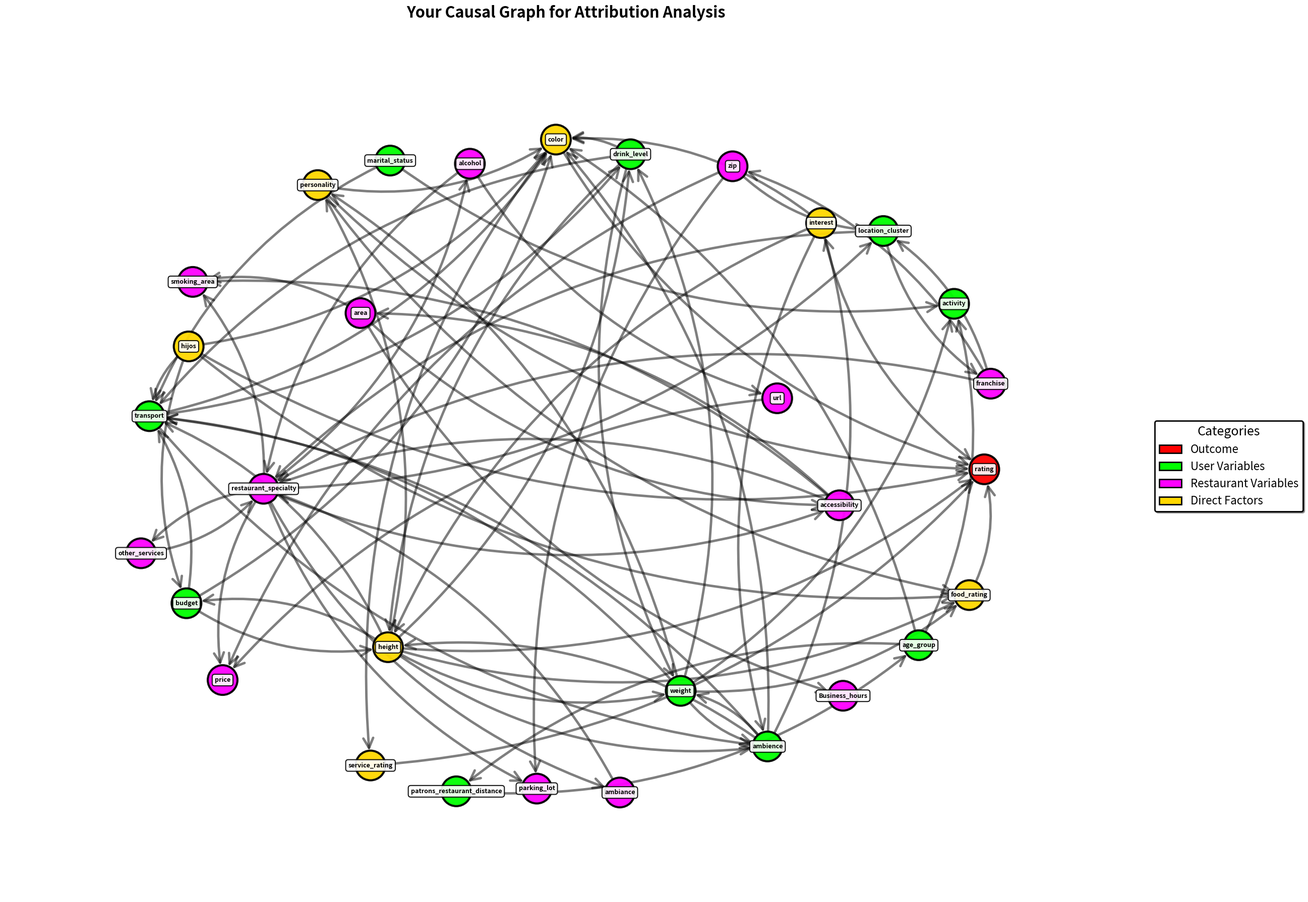

Recreate this plot in Python.
"""
COMPLETE CAUSAL GRAPH MODULE - TEST CASE 2
===========================================
Integrates:
1. Pre-defined causal edges (correlation_edges)
2. Graph construction (define_causal_graph_custom)
3. Graph visualization (visualize_causal_graph)
4. Attribution analysis foundation

Ready for causal inference and attribution modeling.
"""
#%%
import networkx as nx
import matplotlib.pyplot as plt
from matplotlib.patches import Patch
import pandas as pd
import numpy as np
import os


#CAUSAL EDGES: defined from the correlation analysis 

correlation_edges = [
    
    # Outcome (7 edges - direct effects ON rating)
    ("color", "rating"),           
    ("height", "rating"),           
    ("hijos", "rating"),           
    ("interest", "rating"),        
    ("personality", "rating"),
    ("food_rating", "rating"),     
    ("service_rating", "rating"),   
    
    # Business_hours (1 edge)
    ("area", "Business_hours"),
    
    # Food rating (2 edges)
    ("height", "food_rating"),      
    ("hijos", "food_rating"),      
    
    # Service rating (1 edge)
    ("color", "service_rating"),    
    
    # height (6 edges)
    ("height", "ambience"),
    ("height", "budget"),
    ("height", "drink_level"),      
    ("height", "personality"),
    ("height", "transport"),
    ("height", "weight"),
    
    # Interest (3 edges)
    ("interest", "ambience"),
    ("interest", "color"),
    ("interest", "height"),
    
    # Color edges (7 edges)
    ("age_group", "color"),
    ("ambience", "color"),
    ("budget", "color"),
    ("drink_level", "color"),       
    ("hijos", "color"),
    ("personality", "color"),       
    
    # Activity (3 edges)
    ("marital_status", "activity"), 
    ("weight", "activity"),
    ("age_group", "activity"),
    
    # age_group (1 edge)
    ("age_group", "patrons_restaurant_distance"),
    
    # accessibility (3 edges)
    ("accessibility", "area"),
    ("accessibility", "restaurant_specialty"),  
    ("accessibility", "smoking_area"),          
    
    # Children / hijos (2 edges)
    ("hijos", "budget"),
    ("hijos", "transport"),
    
    # Personality (4 edges)
    ("personality", "color"),           
    ("personality", "food_rating"),     
    ("height", "personality"),  
    ("weight", "personality"),
    
    # alcohol (2 edges)
    ("alcohol", "restaurant_specialty"),    
    ("alcohol", "url"),
    
    # ambiance (1 edge)
    ("ambiance", "restaurant_specialty"),   
    
    # ambience (5 edges)
    ("ambience", "color"),
    ("ambience", "height"),
    ("ambience", "interest"),
    ("ambience", "transport"),
    ("ambience", "weight"),
    
    # area (3 edges)
    ("area", "accessibility"),
    ("area", "smoking_area"),               
    ("area", "Business_hours"),
    
    # budget (3 edges)
    ("budget", "color"),
    ("budget", "height"),
    ("budget", "transport"),
    
    # drink_level (3 edges)
    ("drink_level", "height"),             
    ("drink_level", "transport"),          
    ("drink_level", "weight"),              
    
    # franchise (3 edges)
    ("franchise", "location_cluster"),      
    ("franchise", "restaurant_specialty"),  
    ("franchise", "zip"),
    
    # price (3 edges)
    ("restaurant_specialty", "price"),      
    ("url", "price"),                  
    ("zip", "price"),            
    
    # location_cluster (3 edges)
    ("location_cluster", "franchise"),          
    ("location_cluster", "restaurant_specialty"), 
    ("zip", "location_cluster"),                 
    
    # marital_status (2 edges)
    ("marital_status", "activity"),         
    ("marital_status", "transport"),        
    
    # other_services (1 edge)
    ("other_services", "restaurant_specialty"),  
    
    # parking_lot (2 edges)
    ("restaurant_specialty", "parking_lot"),     
    ("zip", "parking_lot"),                      
    
    # patrons_restaurant_distance (1 edge)
    ("patrons_restaurant_distance", "age_group"),
    
    # restaurant_specialty (8 edges)
    ("restaurant_specialty", "accessibility"),  
    ("restaurant_specialty", "alcohol"),
    ("restaurant_specialty", "ambiance"),
    ("restaurant_specialty", "location_cluster"),  
    ("restaurant_specialty", "other_services"),    
    ("restaurant_specialty", "parking_lot"),       
    ("restaurant_specialty", "price"),
    ("restaurant_specialty", "smoking_area"),      
    
    # transport (5 edges)
    ("transport", "ambience"),
    ("transport", "color"),
    ("transport", "drink_level"),      
    ("marital_status", "transport"),    
    ("budget", "transport"),
    
    # weight (6 edges)
    ("weight", "activity"),
    ("weight", "ambience"),
    ("weight", "drink_level"),          
    ("weight", "food_rating"),          
    ("weight", "personality"),
    ("weight", "transport")
]


# Causal graph construction function
#%%
def define_causal_graph_custom(edges, outcome='rating', visualize=True, 
                              save_path=None):
    """
    Define custom causal graph from edge list with integrated visualization.
    
    This function:
    1. Creates a directed graph from your causal edges
    2. Identifies treatment variables (direct factors that affect the outcome)
    3. visualizes the causal graph
    4. Returns graph object ready for attribution analysis
    
    Parameters:
    -----------
    edges : list of tuples
        List of (cause, effect) pairs defining causal relationships
        Example: [('food_rating', 'rating'), ('service_rating', 'rating')]
    outcome : str, optional
        The outcome variable name (default: 'rating')
    visualize : bool, optional
        Whether to create visualization (default: True)
    save_path : str, optional
        Path to save visualization (default: 'causal_graph.png')
    
    Returns:
    --------
    graph : nx.DiGraph
        The created directed graph with all causal relationships
    treatments : list
        List of nodes that directly affect the outcome (treatment variables)
    
    Example:
    --------
    >>> # Using pre-defined edges
    >>> graph, treatments = define_causal_graph_custom(
    ...     correlation_edges, 
    ...     outcome='rating',
    ...     visualize=True
    ... )
    >>> print(f"Treatments: {treatments}")
    >>> # Use graph for attribution analysis
    """
    
    print("\n" + "="*80)
    print("CAUSAL GRAPH CONSTRUCTION - TEST CASE 2")
    print("="*80)
    
    # Create directed graph
    graph = nx.DiGraph()
    graph.add_edges_from(edges)
    
    print(f"\n✓ Causal graph created:")
    print(f"  • Nodes: {graph.number_of_nodes()}")
    print(f"  • Edges: {graph.number_of_edges()}")
    print(f"  • Outcome variable: '{outcome}'")
    
    # Extract treatments (nodes with direct edges to outcome)
    if outcome in graph.nodes():
        treatments = list(graph.predecessors(outcome))
        treatments_sorted = sorted(treatments)
        
        print(f"\n✓ Identified {len(treatments)} direct treatment variables:")
        print(f"  (Variables with direct causal effect on '{outcome}')")
        for i, treatment in enumerate(treatments_sorted, 1):
            print(f"  {i}. {treatment} → {outcome}")
    else:
        treatments = []
        print(f"\n⚠ Warning: Outcome '{outcome}' not found in graph nodes")
        print(f"  Available nodes: {sorted(graph.nodes())[:10]}... (showing first 10)")
    
    # Graph statistics
    print(f"\n📊 Graph Statistics:")
    print(f"  • Average degree: {sum(dict(graph.degree()).values()) / graph.number_of_nodes():.2f}")
    print(f"  • Is DAG (Directed Acyclic Graph): {nx.is_directed_acyclic_graph(graph)}")
    
    if not nx.is_directed_acyclic_graph(graph):
        print(f"  ⚠ Warning: Graph contains cycles!")
        try:
            cycles = list(nx.simple_cycles(graph))
            print(f"  • Number of cycles: {len(cycles)}")
            if cycles:
                print(f"  • Example cycle: {cycles[0]}")
        except:
            pass
    
    # Visualize if requested
    if visualize:
        print(f"\n📊 Creating causal graph visualization...")
        fig = visualize_causal_graph(
            graph=graph, 
            treatments=treatments, 
            outcome=outcome, 
            save_path=save_path
        )
        print(f"✓ Visualization complete!")
    
    print("\n" + "="*80)
    print("GRAPH CONSTRUCTION COMPLETE")
    print("="*80)
    print(f"\n✓ Ready for:")
    print(f"  • Attribution analysis (which treatments matter most?)")
    print(f"  • Mediation analysis (indirect effects through other variables)")
    print(f"  • Path analysis (specific causal pathways)")
    print(f"  • Confounder identification (backdoor paths)")
    
    return graph, treatments

#%%
# Causal graph visualization function
def visualize_causal_graph(graph, treatments=None, outcome='rating', 
                          save_path=None):
    """
    Visualize causal graph with color-coded nodes and clear legend.
    
    Color Scheme:
    - RED: Outcome variable
    - GOLD: Direct treatment variables (direct factors that affect the outcome)
    - GREEN: User-related variables
    - MAGENTA: Restaurant-related variables
    - GRAY: Other variables (not directly related to the outcome nor treatment)
    
    Parameters:
    -----------
    graph : nx.DiGraph
        The causal graph to visualize
    treatments : list, optional
        List of treatment nodes to highlight (default: None)
    outcome : str, optional
        The outcome variable name (default: 'rating')
    save_path : str, optional
        Path to save the visualization (default: 'causal_graph.png')
    
    Returns:
    --------
    fig : matplotlib.figure.Figure
        The created figure object
    """
    
    if graph is None:
        print("⚠ No causal graph provided.")
        return None
    
    # Set default save path if not provided
    if save_path is None:
        save_path = os.path.abspath(os.path.join('Reports', 'causal_graph.png'))
    
    # Ensure save_path is a string (not None)
    save_path = str(save_path)
    
    # Create directory if it doesn't exist
    dir_path = os.path.dirname(save_path)
    if dir_path:  # Only create directory if path contains a directory component
        os.makedirs(dir_path, exist_ok=True)

    # Define node categories
    node_categories = {
        'Outcome': [outcome],
        'User_Demographics_Attributes_Location_Preferences': [
            'age_group', 'marital_status', 'hijos', 'weight', 'height', 'color',
            'activity', 'ambience', 'interest', 'personality', 'drink_level', 
            'budget', 'transport', 'location_cluster', 'patrons_restaurant_distance'
        ],
        'Restaurant_Location_Features_Attributes': [
            'area', 'zip', 'restaurant_specialty', 'franchise', 'price', 
            'Business_hours', 'url', 'dress_code', 'accessibility', 'parking_lot', 
            'smoking_area', 'alcohol', 'ambiance', 'other_services'
        ],
        'Other': []
    }

    category_colors = {
        'Outcome': '#FF0000',              # Red
        'User_Demographics_Attributes_Location_Preferences': '#00FF00',  # Green
        'Restaurant_Location_Features_Attributes': '#FF00FF',  # Magenta
        'Other': '#CCCCCC'  # Gray
    }

    def get_node_category(node):
        """Get the category for a given node."""
        for category, nodes in node_categories.items():
            if node in nodes:
                return category
        return 'Other'

    # Color mapping
    node_colors = []
    node_to_category = {}
    for node in graph.nodes():
        if treatments and node in treatments:
            node_colors.append('#FFD700')  # Gold for treatments
            node_to_category[node] = 'Treatment'
        else:
            category = get_node_category(node)
            node_to_category[node] = category
            node_colors.append(category_colors.get(category, category_colors['Other']))

    # Create figure with extra space for legend
    fig, ax = plt.subplots(figsize=(26, 18))

    # Layout with good spacing
    pos = nx.spring_layout(graph, seed=42, k=4, iterations=100)

    # Draw edges with BLACK arrows (high visibility)
    nx.draw_networkx_edges(
        graph, pos,
        edge_color='#000000',
        arrows=True,
        arrowsize=35,
        arrowstyle='->',
        width=3.5,
        alpha=0.5,
        ax=ax,
        node_size=1800,
        connectionstyle='arc3,rad=0.2'
    )

    # Draw nodes
    nx.draw_networkx_nodes(
        graph, pos,
        node_color=node_colors,
        node_size=1800,
        alpha=0.95,
        ax=ax,
        edgecolors='black',
        linewidths=3
    )

    # Draw labels with white background for readability
    for node, (x, y) in pos.items():
        ax.text(x, y, node,
                fontsize=9,
                fontweight='bold',
                ha='center',
                va='center',
                bbox=dict(boxstyle='round,pad=0.4',
                         facecolor='white',
                         edgecolor='black',
                         alpha=0.9,
                         linewidth=1.5),
                zorder=3)

    # Create legend elements
    legend_elements = []
    
    # Add core categories
    legend_elements.append(
        Patch(facecolor='#FF0000', edgecolor='black', linewidth=2, label='Outcome')
    )
    
    legend_elements.append(
        Patch(facecolor='#00FF00', edgecolor='black', linewidth=2, label='User Variables')
    )
    
    legend_elements.append(
        Patch(facecolor='#FF00FF', edgecolor='black', linewidth=2, label='Restaurant Variables')
    )
    
    # Add treatments if they exist
    if treatments and len(treatments) > 0:
        legend_elements.append(
            Patch(facecolor='#FFD700', edgecolor='black', linewidth=2, label='Direct Factors')
        )
    
    # Add Other if any nodes are categorized as Other
    other_nodes = [n for n, cat in node_to_category.items() if cat == 'Other']
    if other_nodes:
        legend_elements.append(
            Patch(facecolor='#CCCCCC', edgecolor='black', linewidth=2, label='Other')
        )
    
    # Position legend OUTSIDE the plot area
    legend = ax.legend(
        handles=legend_elements,
        loc='center left',
        bbox_to_anchor=(1.02, 0.5),  # Places legend outside on right
        fontsize=16,
        frameon=True,
        fancybox=True,
        shadow=True,
        title='Categories',
        title_fontsize=18
    )
    
    # Set legend frame properties
    legend.get_frame().set_edgecolor('black')
    legend.get_frame().set_linewidth(2)

    ax.set_title('Your Causal Graph for Attribution Analysis',
                 fontsize=22, fontweight='bold', pad=25)
    ax.axis('off')
    ax.margins(0.1)

    # Ensure save_path is set (safety check)
    if save_path is None:
        save_path = os.path.abspath(os.path.join('Reports', 'causal_graph.png'))
        dir_path = os.path.dirname(save_path)
        if dir_path:
            os.makedirs(dir_path, exist_ok=True)
    
    # Ensure save_path is a string (not None)
    save_path = str(save_path)
    
    # Save with tight bounding box to include legend
    plt.tight_layout()
    plt.savefig(save_path, dpi=350, bbox_inches='tight', facecolor='white')
    
    print(f"\n📊 Causal graph visualization saved to '{save_path}'")
    print("✅ Legend positioned OUTSIDE the graph on the right side")

    # Print categorization report
    print("\n📋 Node Categories in Graph:")
    
    category_counts = {
        'Outcome': 0,
        'User_Demographics_Attributes_Location_Preferences': 0,
        'Restaurant_Location_Features_Attributes': 0,
        'Treatment': 0,
        'Other': 0
    }
    
    for node, category in node_to_category.items():
        if category in category_counts:
            category_counts[category] += 1
    
    print(f"  • Outcome: {category_counts['Outcome']} node(s)")
    print(f"  • User Variables: {category_counts['User_Demographics_Attributes_Location_Preferences']} node(s)")
    print(f"  • Restaurant Variables: {category_counts['Restaurant_Location_Features_Attributes']} node(s)")
    
    if treatments:
        print(f"  • Direct Factors (treatments): {category_counts['Treatment']} node(s)")
        print(f"    Treatments: {', '.join(sorted(treatments))}")
    
    if category_counts['Other'] > 0:
        print(f"  ⚠️  Other (uncategorized): {category_counts['Other']} node(s)")
        other_list = [n for n, c in node_to_category.items() if c == 'Other']
        print(f"      {other_list}")

    return fig



# Functions to support causal analysis
#%%

# Get all causal paths from source to target

def get_causal_paths(graph, source, target, max_length=5):
    """
    Get all causal paths from source to target.
    
    Useful for understanding HOW one variable affects another.
    
    Parameters:
    -----------
    graph : nx.DiGraph
        The causal graph
    source : str
        Starting variable
    target : str
        Ending variable
    max_length : int, optional
        Maximum path length to consider (default: 5)
    
    Returns:
    --------
    paths : list of lists
        All paths from source to target
    
    Example:
    --------
    >>> paths = get_causal_paths(graph, 'age_group', 'rating')
    >>> for path in paths:
    ...     print(" → ".join(path))
    """
    try:
        paths = list(nx.all_simple_paths(graph, source, target, cutoff=max_length))
        return paths
    except nx.NetworkXNoPath:
        return []






#%%
def get_mediators(graph, treatment, outcome):
    """
    Get variables that mediate the effect of treatment on outcome.
    
    A mediator is on a path from treatment to outcome.
    
    Parameters:
    -----------
    graph : nx.DiGraph
        The causal graph
    treatment : str
        Treatment variable
    outcome : str
        Outcome variable
    
    Returns:
    --------
    mediators : set
        Set of mediating variables
    
    Example:
    --------
    >>> mediators = get_mediators(graph, 'age_group', 'rating')
    >>> print(f"Mediators: {mediators}")
    """
    paths = get_causal_paths(graph, treatment, outcome)
    mediators = set()
    
    for path in paths:
        # Mediators are variables between treatment and outcome
        if len(path) > 2:
            mediators.update(path[1:-1])
    
    return mediators


#%%

def get_confounders(graph, treatment, outcome):
    """
    Get potential confounders of treatment-outcome relationship.
    
    A confounder affects both treatment and outcome (backdoor path).
    
    Parameters:
    -----------
    graph : nx.DiGraph
        The causal graph
    treatment : str
        Treatment variable
    outcome : str
        Outcome variable
    
    Returns:
    --------
    confounders : set
        Set of potential confounders
    
    Example:
    --------
    >>> confounders = get_confounders(graph, 'food_rating', 'rating')
    >>> print(f"Confounders: {confounders}")
    """
    # Simplified: variables that are predecessors of both treatment and outcome
    treatment_ancestors = set(graph.predecessors(treatment))
    outcome_ancestors = set(graph.predecessors(outcome))
    
    confounders = treatment_ancestors.intersection(outcome_ancestors)
    
    return confounders

#%%
def print_graph_summary(graph, outcome='rating'):
    """
    Print comprehensive summary of causal graph structure.
    
    Parameters:
    -----------
    graph : nx.DiGraph
        The causal graph
    outcome : str
        Outcome variable name
    """
    print("\n" + "="*80)
    print("CAUSAL GRAPH SUMMARY")
    print("="*80)
    
    print(f"\n📊 Basic Statistics:")
    print(f"  • Total variables: {graph.number_of_nodes()}")
    print(f"  • Total relationships: {graph.number_of_edges()}")
    print(f"  • Outcome variable: {outcome}")
    
    # Direct causes of outcome
    if outcome in graph.nodes():
        direct_causes = list(graph.predecessors(outcome))
        print(f"\n🎯 Direct Causes of {outcome} ({len(direct_causes)}):")
        for cause in sorted(direct_causes):
            print(f"  • {cause}")
        
        # Effects of outcome (shouldn't be many if outcome is truly outcome)
        direct_effects = list(graph.successors(outcome))
        if direct_effects:
            print(f"\n⚠ Variables affected by {outcome} ({len(direct_effects)}):")
            for effect in sorted(direct_effects):
                print(f"  • {effect}")
            print(f"  Note: If {outcome} is truly the outcome, it shouldn't cause other variables")
    
    # Most influential variables (high out-degree)
    out_degrees = dict(graph.out_degree())
    top_influencers = sorted(out_degrees.items(), key=lambda x: x[1], reverse=True)[:10]
    
    print(f"\n🌟 Most Influential Variables (by out-degree):")
    for var, degree in top_influencers:
        if degree > 0:
            print(f"  • {var}: affects {degree} other variable(s)")
    
    # Most influenced variables (high in-degree)
    in_degrees = dict(graph.in_degree())
    top_influenced = sorted(in_degrees.items(), key=lambda x: x[1], reverse=True)[:10]
    
    print(f"\n📍 Most Influenced Variables (by in-degree):")
    for var, degree in top_influenced:
        if degree > 0:
            print(f"  • {var}: affected by {degree} other variable(s)")
    
    print("\n" + "="*80)


# ============================================================================
# STEP 5: MAIN EXECUTION FUNCTION
# ============================================================================
#%%
def run_complete_causal_analysis(edges=None, outcome='rating', 
                                save_path=None):
    """
    Run complete causal graph analysis: construct + visualize + summarize.
    
    This is your one-stop function for TEST CASE 2.
    
    Parameters:
    -----------
    edges : list of tuples, optional
        Causal edges. If None, uses pre-defined correlation_edges
    outcome : str, optional
        Outcome variable (default: 'rating')
    save_path : str, optional
        Path to save visualization (default: 'causal_graph.png')
    
    Returns:
    --------
    graph : nx.DiGraph
        The causal graph
    treatments : list
        Direct treatment variables
    
    Example:
    --------
    >>> # Use pre-defined edges
    >>> graph, treatments = run_complete_causal_analysis()
    >>> 
    >>> # Or use custom edges
    >>> my_edges = [('A', 'B'), ('B', 'C'), ('C', 'rating')]
    >>> graph, treatments = run_complete_causal_analysis(my_edges)
    """
    
    # Use pre-defined edges if none provided
    if edges is None:
        edges = correlation_edges
        print("\n✓ Using pre-defined correlation_edges")
    
    # Step 1: Construct graph
    graph, treatments = define_causal_graph_custom(
        edges=edges,
        outcome=outcome,
        visualize=True,
        save_path=save_path
    )
    
    # Step 2: Print summary
    print_graph_summary(graph, outcome=outcome)
    
    # Step 3: Analyze key relationships
    print("\n" + "="*80)
    print("KEY CAUSAL RELATIONSHIPS")
    print("="*80)
    
    for treatment in sorted(treatments)[:5]:  # Show first 5 treatments
        print(f"\n--- {treatment} → {outcome} ---")
        
        # Check for mediation
        mediators = get_mediators(graph, treatment, outcome)
        if mediators:
            print(f"  Mediators: {sorted(mediators)}")
        else:
            print(f"  No mediators (direct effect only)")
        
        # Check for confounders
        confounders = get_confounders(graph, treatment, outcome)
        if confounders:
            print(f"  Potential confounders: {sorted(confounders)}")
        else:
            print(f"  No common causes identified")
    
    print("\n" + "="*80)
    print("✅ CAUSAL ANALYSIS COMPLETE - READY FOR ATTRIBUTION")
    print("="*80)
    
    return graph, treatments


#

# %%
if __name__ == "__main__":
    graph, treatments = run_complete_causal_analysis()
